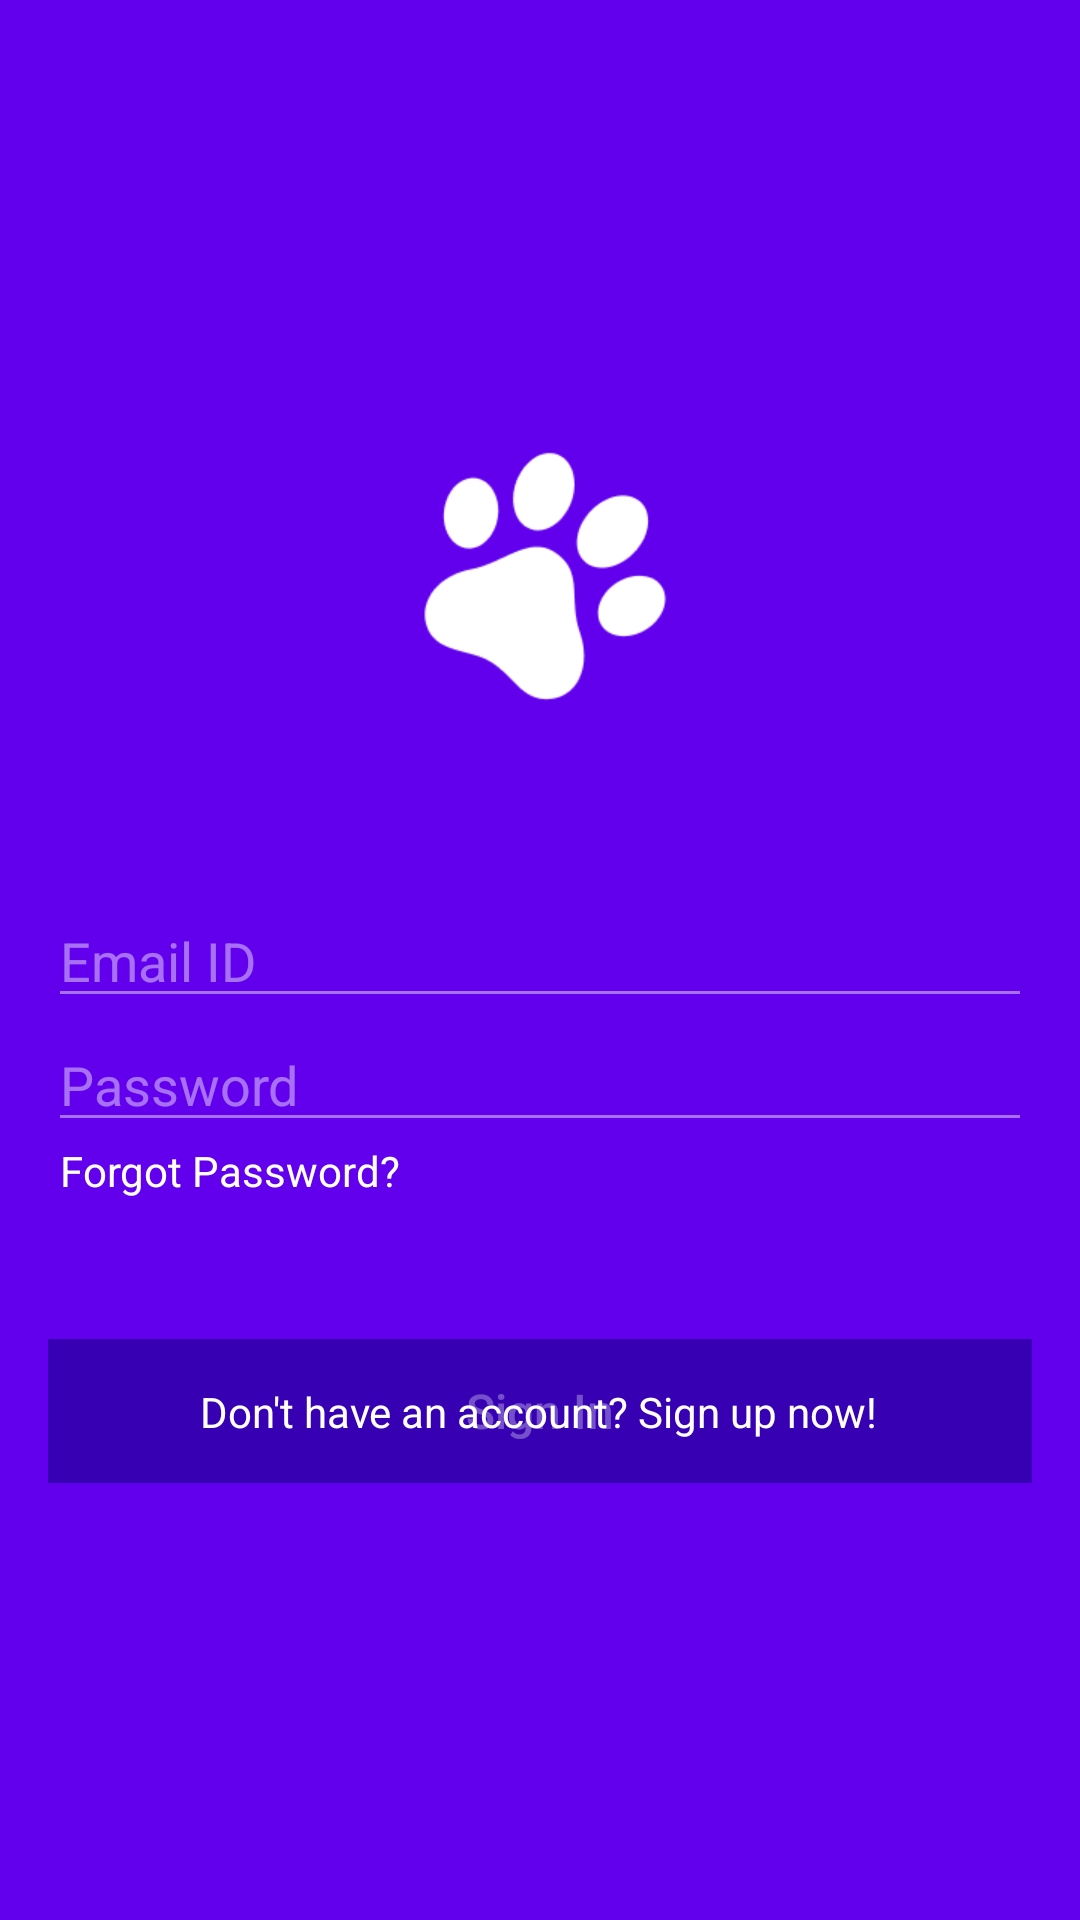

Produce the Android XML layout that renders to this screen, including the resource entries it uses.
<!-- AndroidManifest.xml: application theme Theme.MyPaws -->
<!-- res/layout/fragment_sign_in.xml -->
<?xml version="1.0" encoding="utf-8"?>
<FrameLayout xmlns:android="http://schemas.android.com/apk/res/android"
    xmlns:app="http://schemas.android.com/apk/res-auto"
    xmlns:tools="http://schemas.android.com/tools"
    android:layout_width="match_parent"
    android:layout_height="match_parent"
    android:background="@color/purple_500"
    tools:context=".SignInFragment">

    <androidx.constraintlayout.widget.ConstraintLayout
        android:layout_width="match_parent"
        android:layout_height="match_parent">

        <ImageButton
            android:id="@+id/sign_in_close_btn"
            android:layout_width="wrap_content"
            android:layout_height="wrap_content"
            android:layout_marginTop="4dp"
            android:background="@android:color/transparent"
            android:contentDescription="TODO"
            android:padding="16dp"
            android:src="@drawable/ic_baseline_clear"
            app:layout_constraintEnd_toEndOf="parent"
            app:layout_constraintHorizontal_bias="0.988"
            app:layout_constraintStart_toStartOf="parent"
            app:layout_constraintTop_toTopOf="parent" />

        <ImageView
            android:id="@+id/sign_in_logo"
            android:layout_width="126dp"
            android:layout_height="98dp"
            android:layout_marginTop="144dp"
            android:src="@drawable/mypaws_hero"
            app:layout_constraintEnd_toEndOf="parent"
            app:layout_constraintStart_toStartOf="parent"
            app:layout_constraintTop_toTopOf="parent" />

        <EditText
            android:id="@+id/sign_in_email"
            android:layout_width="0dp"
            android:layout_height="wrap_content"
            android:layout_marginStart="16dp"
            android:layout_marginTop="56dp"
            android:layout_marginEnd="16dp"
            android:ems="10"
            android:inputType="textEmailAddress"
            android:hint="Email ID"
            android:textColorHint="#70FFFFFF"
            android:backgroundTint="#70FFFFFF"
            android:textColor="@color/white"
            app:layout_constraintEnd_toEndOf="parent"
            app:layout_constraintStart_toStartOf="parent"
            app:layout_constraintTop_toBottomOf="@+id/sign_in_logo" />

        <EditText
            android:id="@+id/sign_in_password"
            android:layout_width="0dp"
            android:layout_height="wrap_content"
            android:layout_marginStart="16dp"
            android:layout_marginEnd="16dp"
            android:ems="10"
            android:inputType="textPassword"
            android:hint="Password"
            android:textColor="@color/white"
            android:textColorHint="#70FFFFFF"
            android:backgroundTint="#70FFFFFF"
            app:layout_constraintEnd_toEndOf="parent"
            app:layout_constraintStart_toStartOf="parent"
            app:layout_constraintTop_toBottomOf="@+id/sign_in_email" />

        <TextView
            android:id="@+id/sign_in_forgot_password"
            android:layout_width="wrap_content"
            android:layout_height="wrap_content"
            android:layout_marginStart="4dp"
            android:text="Forgot Password?"
            android:textColor="@color/white"
            app:layout_constraintStart_toStartOf="@+id/sign_in_password"
            app:layout_constraintTop_toBottomOf="@+id/sign_in_password" />

        <Button
            android:id="@+id/sign_in_btn"
            android:layout_width="0dp"
            android:layout_height="wrap_content"
            android:layout_marginStart="16dp"
            android:layout_marginEnd="16dp"
            android:background="@color/purple_700"
            android:enabled="false"
            android:text="Sign In"
            android:textAllCaps="false"
            android:textColor="#50ffffff"
            android:textSize="16sp"
            app:layout_constraintBottom_toBottomOf="parent"
            app:layout_constraintEnd_toEndOf="parent"
            app:layout_constraintHorizontal_bias="0.0"
            app:layout_constraintStart_toStartOf="parent"
            app:layout_constraintTop_toBottomOf="@+id/sign_in_forgot_password"
            app:layout_constraintVertical_bias="0.242" />

        <TextView
            android:id="@+id/tv_dont_have_an_account"
            android:layout_width="wrap_content"
            android:layout_height="wrap_content"
            android:layout_marginBottom="160dp"
            android:text="Don't have an account? Sign up now!"
            android:textColor="@color/white"
            app:layout_constraintBottom_toBottomOf="parent"
            app:layout_constraintEnd_toEndOf="parent"
            app:layout_constraintHorizontal_bias="0.498"
            app:layout_constraintStart_toStartOf="parent" />

        <ProgressBar
            android:id="@+id/sign_in_progress_bar"
            style="?android:attr/progressBarStyle"
            android:layout_width="30dp"
            android:layout_height="30dp"
            android:visibility="invisible"
            app:layout_constraintBottom_toTopOf="@+id/sign_in_btn"
            app:layout_constraintEnd_toEndOf="parent"
            app:layout_constraintStart_toStartOf="parent"
            app:layout_constraintTop_toBottomOf="@+id/sign_in_password"
            tools:visibility="invisible" />


    </androidx.constraintlayout.widget.ConstraintLayout>

</FrameLayout>
<!-- resources referenced by this layout -->
<resources>
  <color name="purple_500">#FF6200EE</color>
  <color name="purple_700">#FF3700B3</color>
  <color name="white">#FFFFFFFF</color>
  <!-- drawable mypaws_hero: png bitmap (drawable, 3579 bytes) -->
  <style name="Theme.MyPaws" parent="Theme.AppCompat.DayNight.DarkActionBar">
          
          <item name="colorPrimary">@color/purple_500</item>
          <item name="colorPrimaryVariant">@color/purple_700</item>
          <item name="colorOnPrimary">@color/white</item>
          
          <item name="colorSecondary">@color/teal_200</item>
          <item name="colorSecondaryVariant">@color/teal_700</item>
          <item name="colorOnSecondary">@color/black</item>
          
          <item name="android:statusBarColor" tools:targetApi="l">?attr/colorPrimaryVariant</item>
          
      </style>
  <color name="teal_200">#FF03DAC5</color>
  <color name="teal_700">#FF018786</color>
  <color name="black">#FF000000</color>
</resources>
